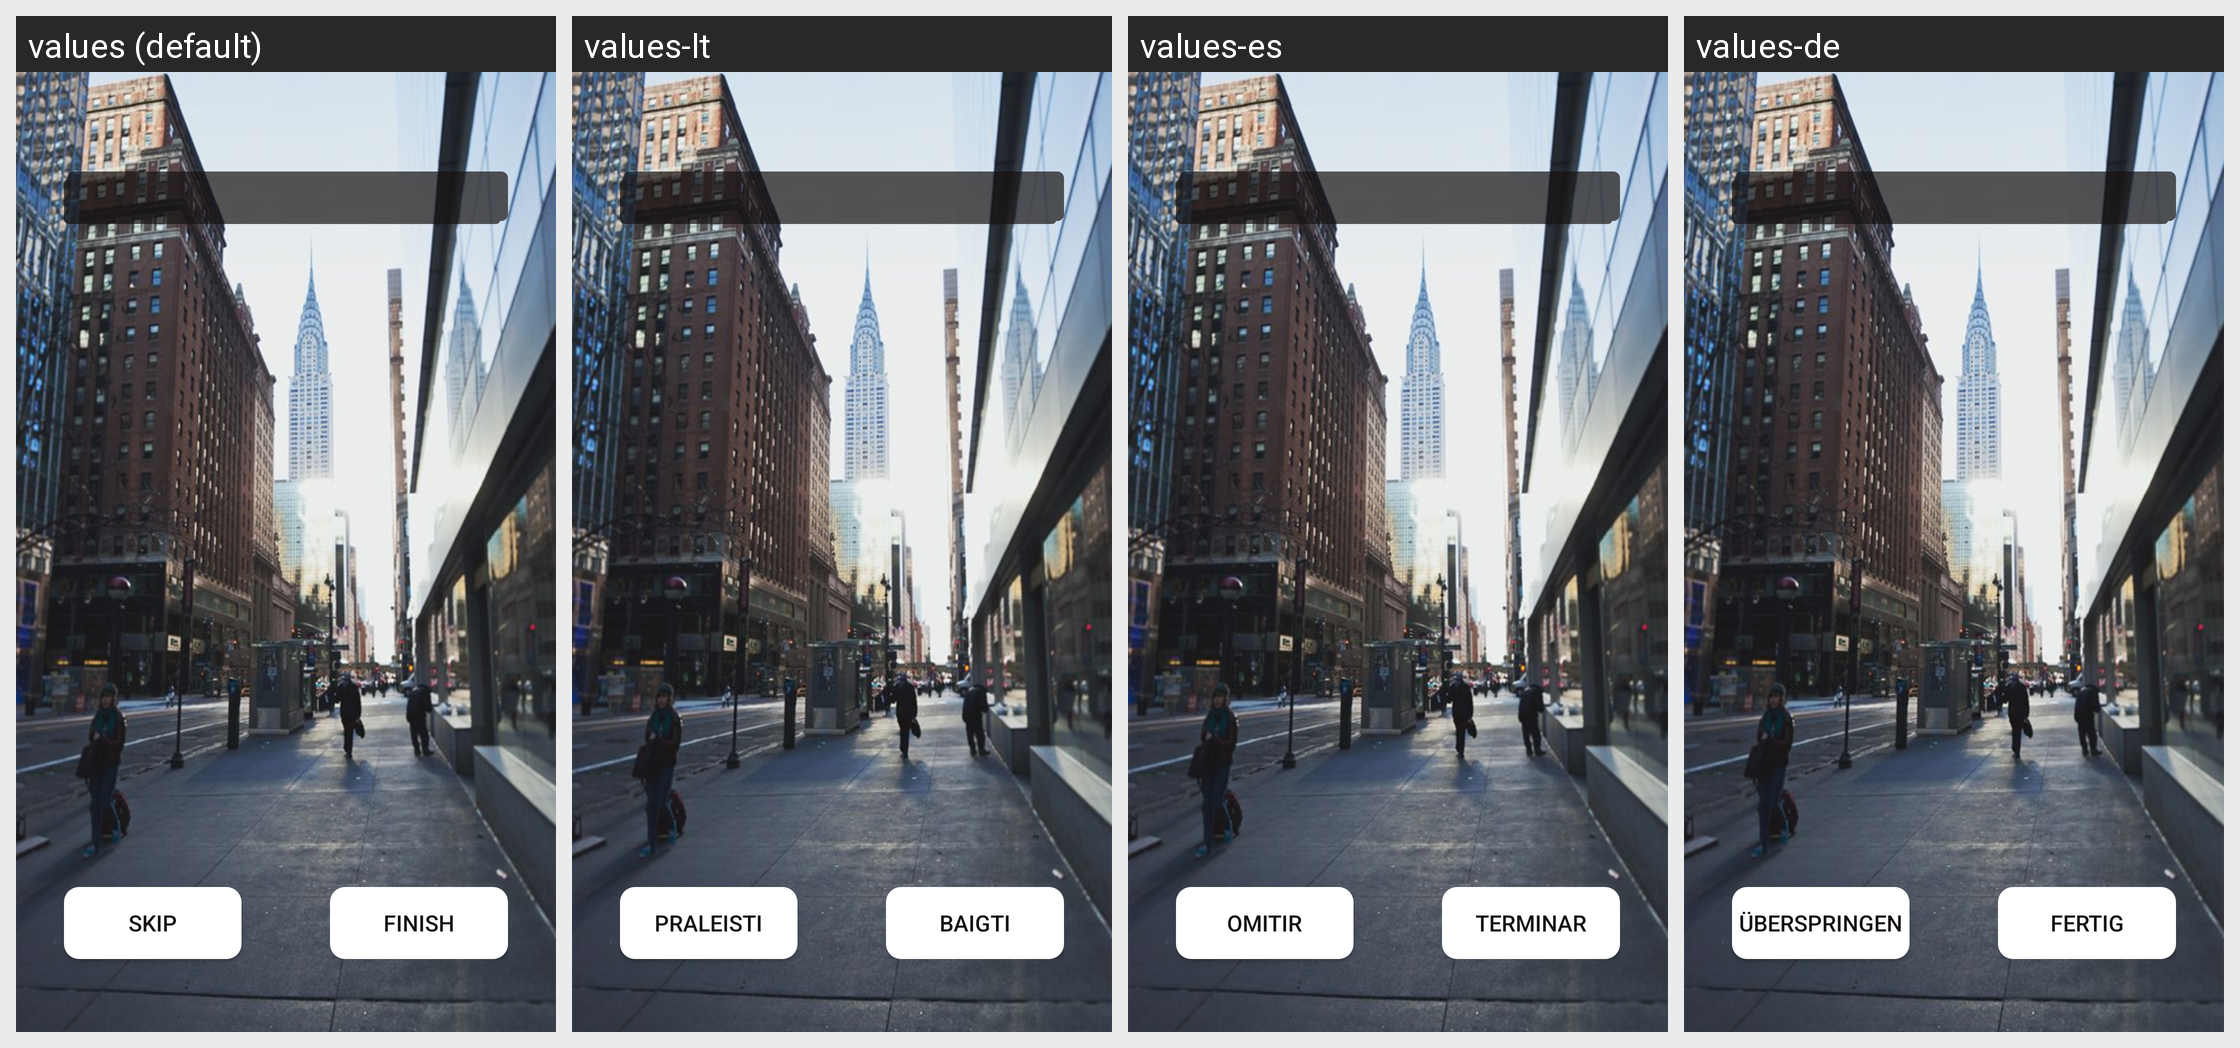

Translations of the strings shown on this Android screen, per locale in the grid:
Android screen res/layout/swipe_screen.xml rendered under 4 locales, left to right: values (default), values-lt, values-es, values-de. Device: Nexus 5 (rendered at 1080×1920; each locale shown at half size, 540×960, under a caption strip naming it); theme AppTheme.
Other locales in the repository, not shown: values-bg, values-cs, values-da, values-en, values-fi, values-fr, values-hr, values-hu, values-in, values-it, values-ja, values-ko, values-lv, values-nl, values-pl, values-pt, values-ro, values-ru, values-sk, values-sl, values-sr, values-sv, values-th, values-tr, values-uk, values-vi, values-zh.
Strings drawn on this screen, with the default value and each locale's value (text and hints the layout hard-codes, and strings that could not be matched under every locale, appear in the picture but are not listed):

skip
  values: Skip
  values-lt: praleisti
  values-es: Omitir
  values-de: Überspringen

finish
  values: Finish
  values-lt: Baigti
  values-es: Terminar
  values-de: Fertig
